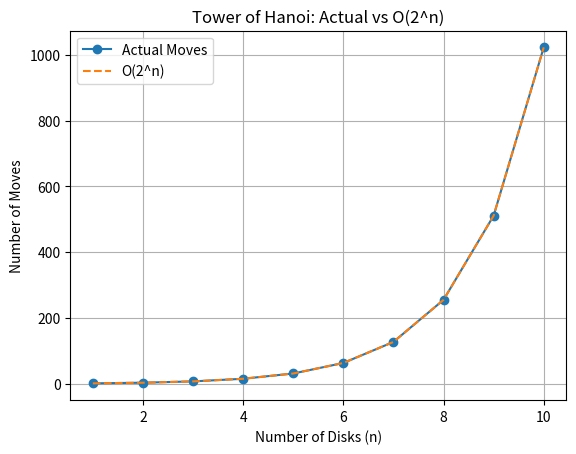

The matplotlib source for this figure:
import matplotlib.pyplot as plt

step_count = 0

def toh(n):
    global step_count
    if n > 0:
        toh(n - 1)
        step_count += 1
        toh(n - 1)

n_values = [1, 2, 3, 4, 5, 6, 7, 8, 9, 10]

actual_steps = []

for n in n_values:
    step_count = 0
    toh(n)
    actual_steps.append(step_count)

# Expected O(2^n)
assumed = [2**n - 1 for n in n_values]

# Plot
plt.plot(n_values, actual_steps, 'o-', label="Actual Moves")
plt.plot(n_values, assumed, '--', label="O(2^n)")

plt.xlabel("Number of Disks (n)")
plt.ylabel("Number of Moves")
plt.title("Tower of Hanoi: Actual vs O(2^n)")
plt.legend()
plt.grid(True)
plt.show()
